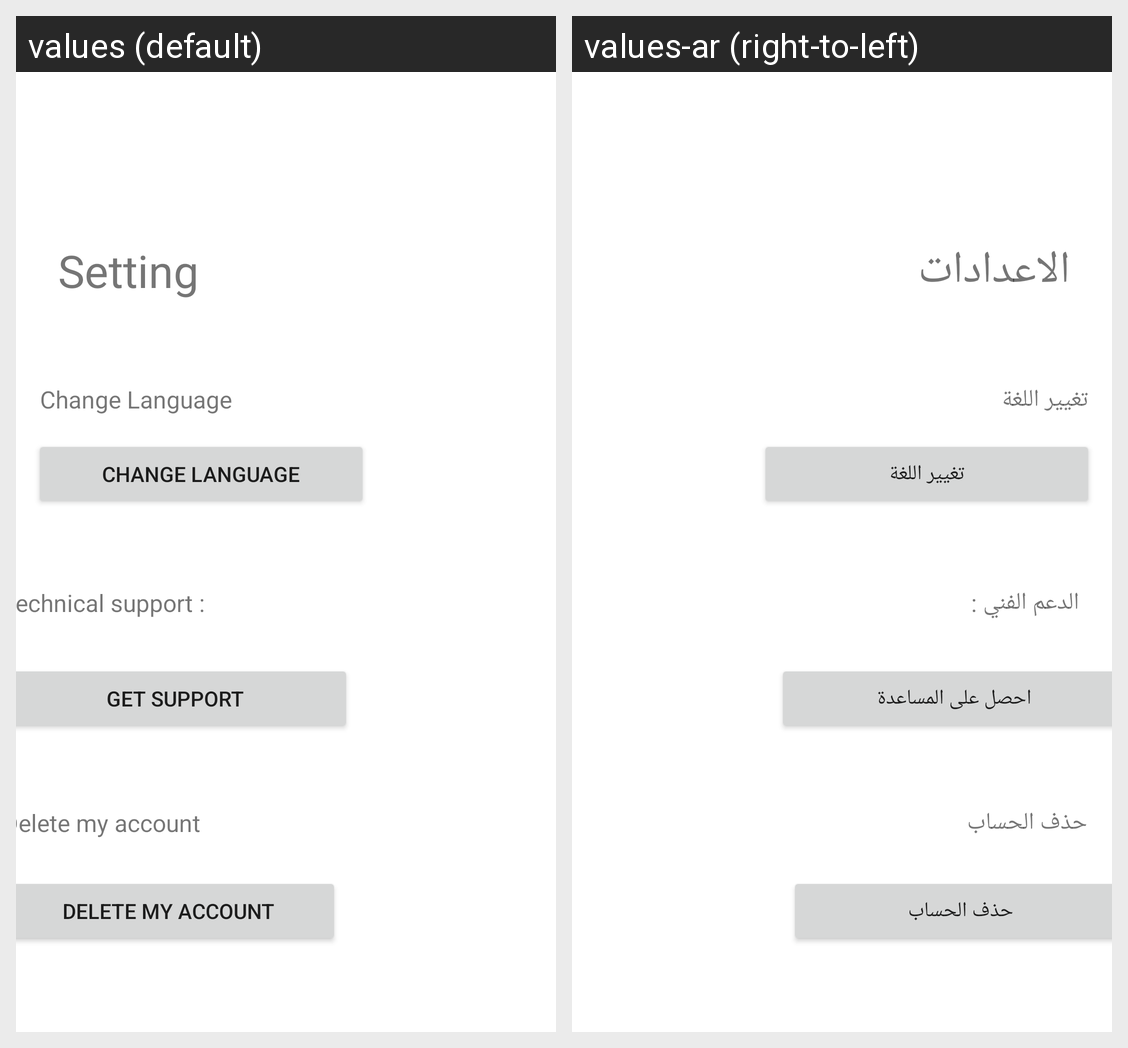

The Android screen above is rendered under two locales of the same app. Produce the string resources it draws, with the default and per-locale values.
Android screen res/layout/fragment_setting.xml rendered under 2 locales, left to right: values (default), values-ar (right-to-left). Device: Nexus 5 (rendered at 1080×1920; each locale shown at half size, 540×960, under a caption strip naming it); theme Theme.Healer.
Strings drawn on this screen, with the default value and each locale's value (text and hints the layout hard-codes, and strings that could not be matched under every locale, appear in the picture but are not listed):

setting
  values: Setting
  values-ar: الاعدادات

change_language
  values: Change Language
  values-ar: تغيير اللغة

get_support
  values: get Support
  values-ar: احصل على المساعدة

delete_my_account
  values: Delete my account
  values-ar: حذف الحساب

technical_support
  values: Technical support :
  values-ar: الدعم الفني :
